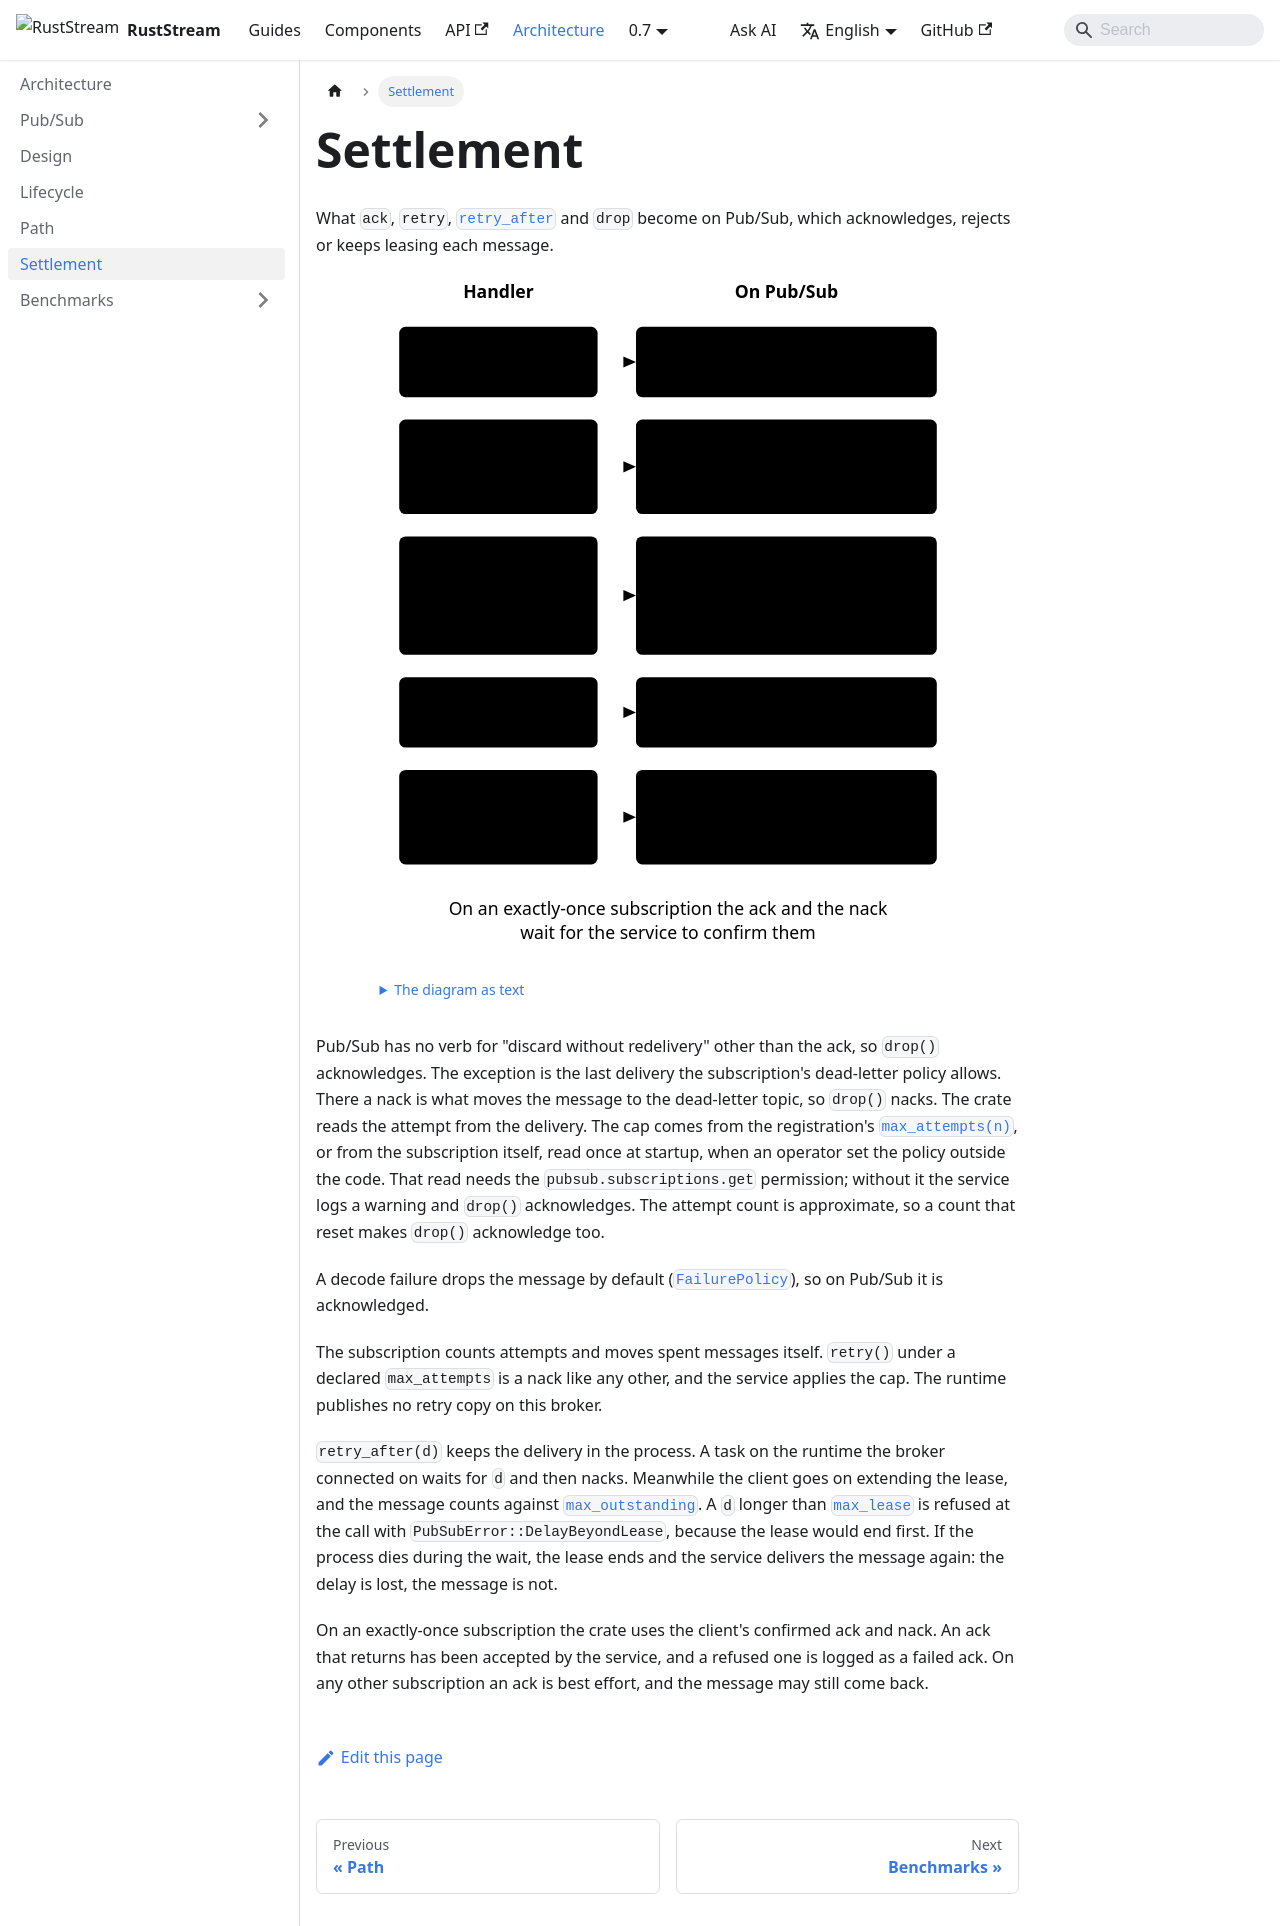

repository: powersemmi/ruststream-gcp-pubsub · page: 0.7/architecture/settlement/index.html · generator: docusaurus

---
title: Settlement
sidebar_position: 5
description: "What ack, retry, retry_after and drop become on Pub/Sub, which acknowledges, rejects or keeps leasing each message."
---

import {Diagram} from '@site/src/components/Diagrams';

export const words = {
  "title": "Each handler outcome and the call the crate makes for it on Pub/Sub",
  "text": "The diagram as text",
  "handler": "Handler",
  "onPubSub": "On Pub/Sub",
  "ack": ["ack()"],
  "acked": ["Acknowledged:", "removed from the subscription"],
  "retry": ["retry()"],
  "nacked": ["Nacked: delivered again", "after the retry policy's", "wait, or dead-lettered"],
  "retryAfter": ["retry_after(d)"],
  "held": ["Held for d while the", "client extends the lease,", "then nacked; refused if", "d exceeds max_lease"],
  "drop": ["drop()"],
  "dropped": ["Acknowledged:", "never delivered again"],
  "dropAtCap": ["drop() on the", "last attempt"],
  "deadLettered": ["Nacked, so the service", "moves it to the", "dead-letter topic"],
  "exactlyOnce": ["On an exactly-once subscription the ack and the nack", "wait for the service to confirm them"]
};

# Settlement

What `ack`, `retry`, [`retry_after`](https://powersemmi.github.io/ruststream/latest/components/subscribers/messages/retry-after/)
and `drop` become on Pub/Sub, which acknowledges, rejects or keeps leasing each message.

<Diagram name="settlement" words={words} />

Pub/Sub has no verb for "discard without redelivery" other than the ack, so `drop()` acknowledges.
The exception is the last delivery the subscription's dead-letter policy allows. There a nack is
what moves the message to the dead-letter topic, so `drop()` nacks. The crate reads the attempt
from the delivery. The cap comes from the registration's
[`max_attempts(n)`](api:ruststream::runtime::RouterWith::max_attempts), or from the subscription
itself, read once at startup, when an operator set the policy outside the code. That read needs
the `pubsub.subscriptions.get` permission; without it the service logs a warning and `drop()`
acknowledges. The attempt count is approximate, so a count that reset makes `drop()` acknowledge
too.

A decode failure drops the message by default
([`FailurePolicy`](api:ruststream::runtime::FailurePolicy)), so on Pub/Sub it is acknowledged.

The subscription counts attempts and moves spent messages itself. `retry()` under a declared
`max_attempts` is a nack like any other, and the service applies the cap. The runtime publishes no
retry copy on this broker.

`retry_after(d)` keeps the delivery in the process. A task on the runtime the broker connected on
waits for `d` and then nacks. Meanwhile the client goes on extending the lease, and the message
counts against [`max_outstanding`](api:ruststream_gcp_pubsub::GooglePubSub::max_outstanding). A
`d` longer than [`max_lease`](api:ruststream_gcp_pubsub::GooglePubSub::max_lease) is refused at
the call with `PubSubError::DelayBeyondLease`, because the lease would end first. If the process
dies during the wait, the lease ends and the service delivers the message again: the delay is
lost, the message is not.

On an exactly-once subscription the crate uses the client's confirmed ack and nack. An ack that
returns has been accepted by the service, and a refused one is logged as a failed ack. On any
other subscription an ack is best effort, and the message may still come back.
